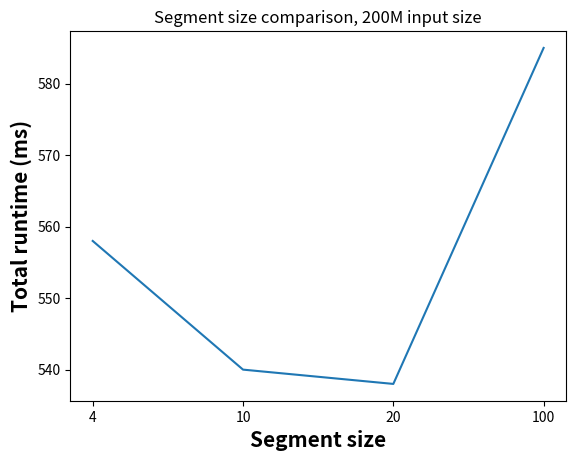

The matplotlib source for this figure:
import matplotlib.pyplot as plt

y = [ 558, 540, 538, 585]
x = [ '4', '10', '20', '100']


# Make the plot
plt.plot(x,y)

# Adding Xticks
plt.xlabel('Segment size', fontweight ='bold', fontsize = 15)
plt.ylabel('Total runtime (ms)', fontweight ='bold', fontsize = 15)
plt.title("Segment size comparison, 200M input size")

plt.show()
